Run: headless pygame with SDL's dummy video driver; simulated clock (each Clock.tick advances the game by its frame time, no real sleeping); random seed 0; keys injected as events and as key.get_pressed() state; no mouse input.
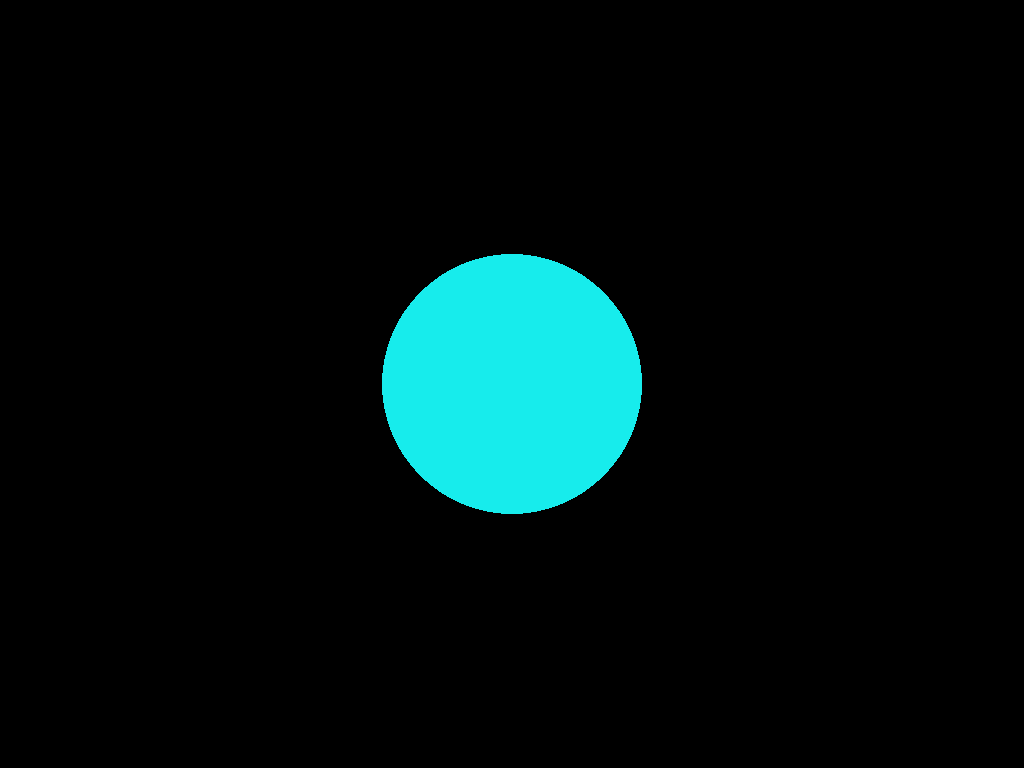
Frame 1 of 4 · flips 1–60 · no input
Frame 2 of 4 · flips 61–180 · tapped SPACE, RETURN · held RIGHT (→), D · screen unchanged from frame 1, image omitted
Frame 3 of 4 · flips 181–300 · held DOWN (↓), S · screen unchanged from frame 2, image omitted
Frame 4 of 4 · flips 301–420 · held LEFT (←), A, UP (↑), W · screen unchanged from frame 3, image omitted

The pygame program that drew these frames:

import math
import pygame
import sys
import time

# User Inputs
inSelectPlanet = 'earth'
inOrbitalDistance = 10**4 # Km to planet
inScreenWidth = 5*10**4 # Screen width in km
inDataFeedInterval = 2 # datapoints/s
inExecuteSlingshot = True


# Initialize simulation
pygame.init()
font = pygame.font.SysFont("comicsans", 16)
FONT = pygame.font.SysFont('Courier New', 20, bold=True)

# Window parameters
width, height = pygame.display.Info().current_w, pygame.display.Info().current_h
window = pygame.display.set_mode((width, height))
pygame.display.set_caption('Solar System Simulation')

# Define colors
black = '#000000'
grey = '#989898'
white = '#FFFFFF'
red = '#DC0707'
orange = '#D06507'
tan = '#A0825A'
yellow = '#FFD918'
limeGreen = '#0FEC05'
green = '#0F5B0F'
cyan = '#17ECEC'
blue = '#054FA4'
darkBlue = '#11387B'
purple = '#3D1075'
pink = '#ED0FF5'
magenta = '#EC0588'
textDistance = white
textOutline = '#930FC4'
whiteConsole = '\033[38;2;255;255;255m'
purpleConsole = '\033[38;2;189;22;255m'
redConsole = '\033[91m'
resetColor = '\033[0m'


# Make the planets
planets = {
    "sun": {"radius": 695700, "color": orange, "mass": 1.989 * 10 ** 30},
    "mercury": {"radius": 2440, "color": pink, "mass": 3.285 * 10 ** 23},
    "venus": {"radius": 6052, "color": limeGreen, "mass": 4.867 * 10 ** 24},
    "earth": {"radius": 6371, "color": cyan, "mass": 5.972 * 10 ** 24},
    "mars": {"radius": 3390, "color": red, "mass": 6.39 * 10 ** 23},
    "jupiter": {"radius": 69911, "color": tan, "mass": 1.898 * 10 ** 27},
    "saturn": {"radius": 58232, "color": yellow, "mass": 5.683 * 10 ** 26},
    "uranus": {"radius": 25362, "color": blue, "mass": 8.681 * 10 ** 25},
    "neptune": {"radius": 24622, "color": darkBlue, "mass": 1.024 * 10 ** 26}
}


def makeObject(planetName, posX, posY, scale):
    if planetName == 'spaceship':
        orbitKm = posX
        posX = posX / scale
        mass = 30000  # Mass in kg
        color = '#C3C3C3'
        radiusObjectKm = 2*inScreenWidth/10**2
        radiusObjectPixels = radiusObjectKm / scale
    else:
        try:
            # Get planet data
            data = planets[planetName]
            mass = data["mass"]  # Mass in kg
            color = data["color"]
            radiusObjectKm = data["radius"]
            radiusObjectPixels = radiusObjectKm / scale # km / (km/pixel)
        except KeyError:
            print(f'Planet name not found: {planetName}')
            sys.exit()

    # Print: Object parameters
    print(f'Simulate: {planetName}\n'
          f'     Mass: {mass:,.2e} kg\n'
          f'     Radius: {radiusObjectKm:,.0f} km\n'
          f'             {radiusObjectPixels:,.0f} pixels\n'
          f'     Position x: {posX}\n'
          f'     Position y: {posY}\n')

    if planetName == 'spaceship':
        print(f'     Orbital Distance: {orbitKm} km\n'
              f'     Orbital Distance: {posX} pixels\n')

    # Create the Planet
    object = SimulateObject(x=posX, y=posY, radius=radiusObjectPixels,
                       color=color, mass=mass)
    return object


class SimulateObject:
    # Simulation parameters
    gravity = 6.67428e-11
    timeStep = 1000 # 3600  # 1 hr/s: 3600, 1 day/s: 3600 * 24
    simulationScale = inScreenWidth / width
    print(f'\nScreen width: {inScreenWidth:,.0f} km\n'
          f'       Scale: {simulationScale:,.2f} km/pixels\n')

    def __init__(self, x, y, radius, color, mass):
        self.x = x
        self.y = y
        self.radius = radius
        self.color = color
        self.mass = mass
        self.orbit = []
        self.distance = 0
        self.velX = 0
        self.velY = 0
        self.vel = 0


    def draw(self, Window):
        x = self.x + width / 2
        y = self.y + height / 2

        if len(self.orbit) > 2:
            updated_points = []
            for point in self.orbit:
                x, y = point
                x = x + width / 2
                y = y + height / 2
                updated_points.append((x, y))
            pygame.draw.lines(Window, self.color, False, updated_points, 2)
        pygame.draw.circle(Window, self.color, (x, y), self.radius)


    def attraction(self, other):
        otherX, otherY = other.x, other.y
        distanceX = otherX - self.x
        distanceY = otherY - self.y
        self.distance = math.sqrt(distanceX ** 2 + distanceY ** 2)


        force = self.gravity * self.mass * other.mass / self.distance ** 2
        theta = math.atan2(distanceY, distanceX)
        Fx = math.cos(theta) * force
        Fy = math.sin(theta) * force
        return Fx, Fy


    def update_position(self, planets):
        totalFx = totalFy = 0
        for planet in planets:
            if self == planet:
                continue

            Fx, Fy = self.attraction(planet)
            totalFx += Fx
            totalFy += Fy

        self.velX += totalFx / self.mass * SimulateObject.timeStep
        self.velY += totalFy / self.mass * SimulateObject.timeStep
        self.vel = math.sqrt(self.velX**2 + self.velY**2)

        self.x += self.velX * SimulateObject.timeStep
        self.y += self.velY * SimulateObject.timeStep
        self.orbit.append((self.x, self.y))


def main(simulationTime, intervalCount=0):
    run = True
    clock = pygame.time.Clock()

    # Create: Planet
    planet = makeObject(planetName=inSelectPlanet,
                       posX=0, posY=0,
                       scale=SimulateObject.simulationScale)

    # Create: Spaceship
    spaceship = makeObject(planetName='spaceship',
                           posX=inOrbitalDistance,
                           posY=0,
                           scale=SimulateObject.simulationScale)

    # Verify objects
    if planet is None or spaceship is None:
        print('ERROR: Object creation failed.\n'
              f'     Planet: {planet}\n'
              f'     Ship: {spaceship}')
        sys.exit()
    print(f"Planet Position: {planet.x}, {planet.y}")
    print(f"Spaceship Position: {spaceship.x}, {spaceship.y}")


    # Select: Simulated objects
    if inExecuteSlingshot:
        plotBoth = 1
        if plotBoth == 1:
            objectsList = [spaceship, planet] # planet,
        else:
            objectsList = [spaceship] # planet,
    else:
        objectsList = [planet]

    while run:
        fps = 60  # Run simulation at specified fps
        clock.tick(fps)
        window.fill(black)

        # Close the window
        for event in pygame.event.get():
            if event.type == pygame.QUIT:
                run = False
            elif event.type == pygame.KEYDOWN:
                if event.key == pygame.K_ESCAPE:
                    run = False

        def getVelocity(objectLabel, interval):
            if objectLabel == 'spaceship':
                print(f'Simulation time: {whiteConsole}{interval:,} s{resetColor}\n'
                      f'     {objectLabel} velocity: '
                      f'{redConsole}{objectSimulate.vel:.2e} m/s{resetColor}')
            else:
                print(f'     {objectLabel} velocity: '
                      f'{purpleConsole}{objectSimulate.vel:.2e} m/s{resetColor}')

        # Update and track objects
        objs = ['spaceship',inSelectPlanet]
        printVel = False
        for index, objectSimulate in enumerate(objectsList):
            currentTime = time.time()
            if currentTime - simulationTime >= inDataFeedInterval:
                intervalCount += inDataFeedInterval
                simulationTime = time.time()
                getVelocity(objectLabel=objs[index], interval=intervalCount)
                printVel = True
            else:
                if printVel:
                    getVelocity(objectLabel=objs[index], interval=intervalCount)
                    printVel = False
            objectSimulate.update_position(objectsList)
            objectSimulate.draw(window)

        pygame.display.update()
    pygame.quit()
main(simulationTime=time.time())
